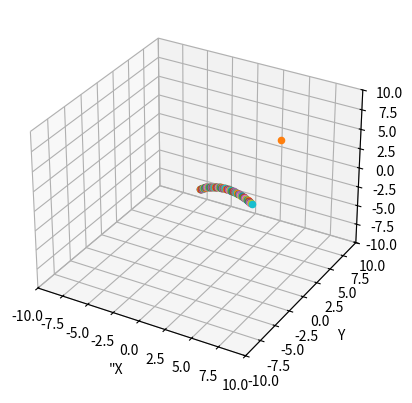

The matplotlib source for this figure:
import numpy as np
import matplotlib.pyplot as plt
from mpl_toolkits import mplot3d

limit=10
fig = plt.figure()
ax=fig.add_subplot(111,projection='3d')
ax.set_xlim(-limit,limit)
ax.set_ylim(-limit,limit)
ax.set_zlim(-limit,limit)
ax.set_xlabel('"X')
ax.set_ylabel("Y")
ax.set_zlabel("Z")

m=np.matrix([[2,-2,1,1]
            ,[-3,3,-2,-1]
            ,[1,0,1,0]
            ,[0,0,0,0]])
b=np.matrix([[0,5,6/np.sqrt(2),6/np.sqrt(2)]
            ,[0,0,0,0]
            ,[0,0,6/np.sqrt(2),-6/np.sqrt(2)]])

#fig=plt.figure()
#ax=plt.axes(projection='3d')

for u in np.arange(0,1,0.01):
    Y = np.matrix([u ** 3, u ** 2, u, 1])
    df=Y@m@b.transpose()
    ax.scatter(df.item(0),df.item(1),df.item(2),cmap='Greens')
    if u<0.5:
        print(df)


ax.scatter(0,0,0,cmap='Greens')
ax.scatter(5,5,5,cmap='Greens')
x=Y@m@b.transpose()
print(x)

plt.show()